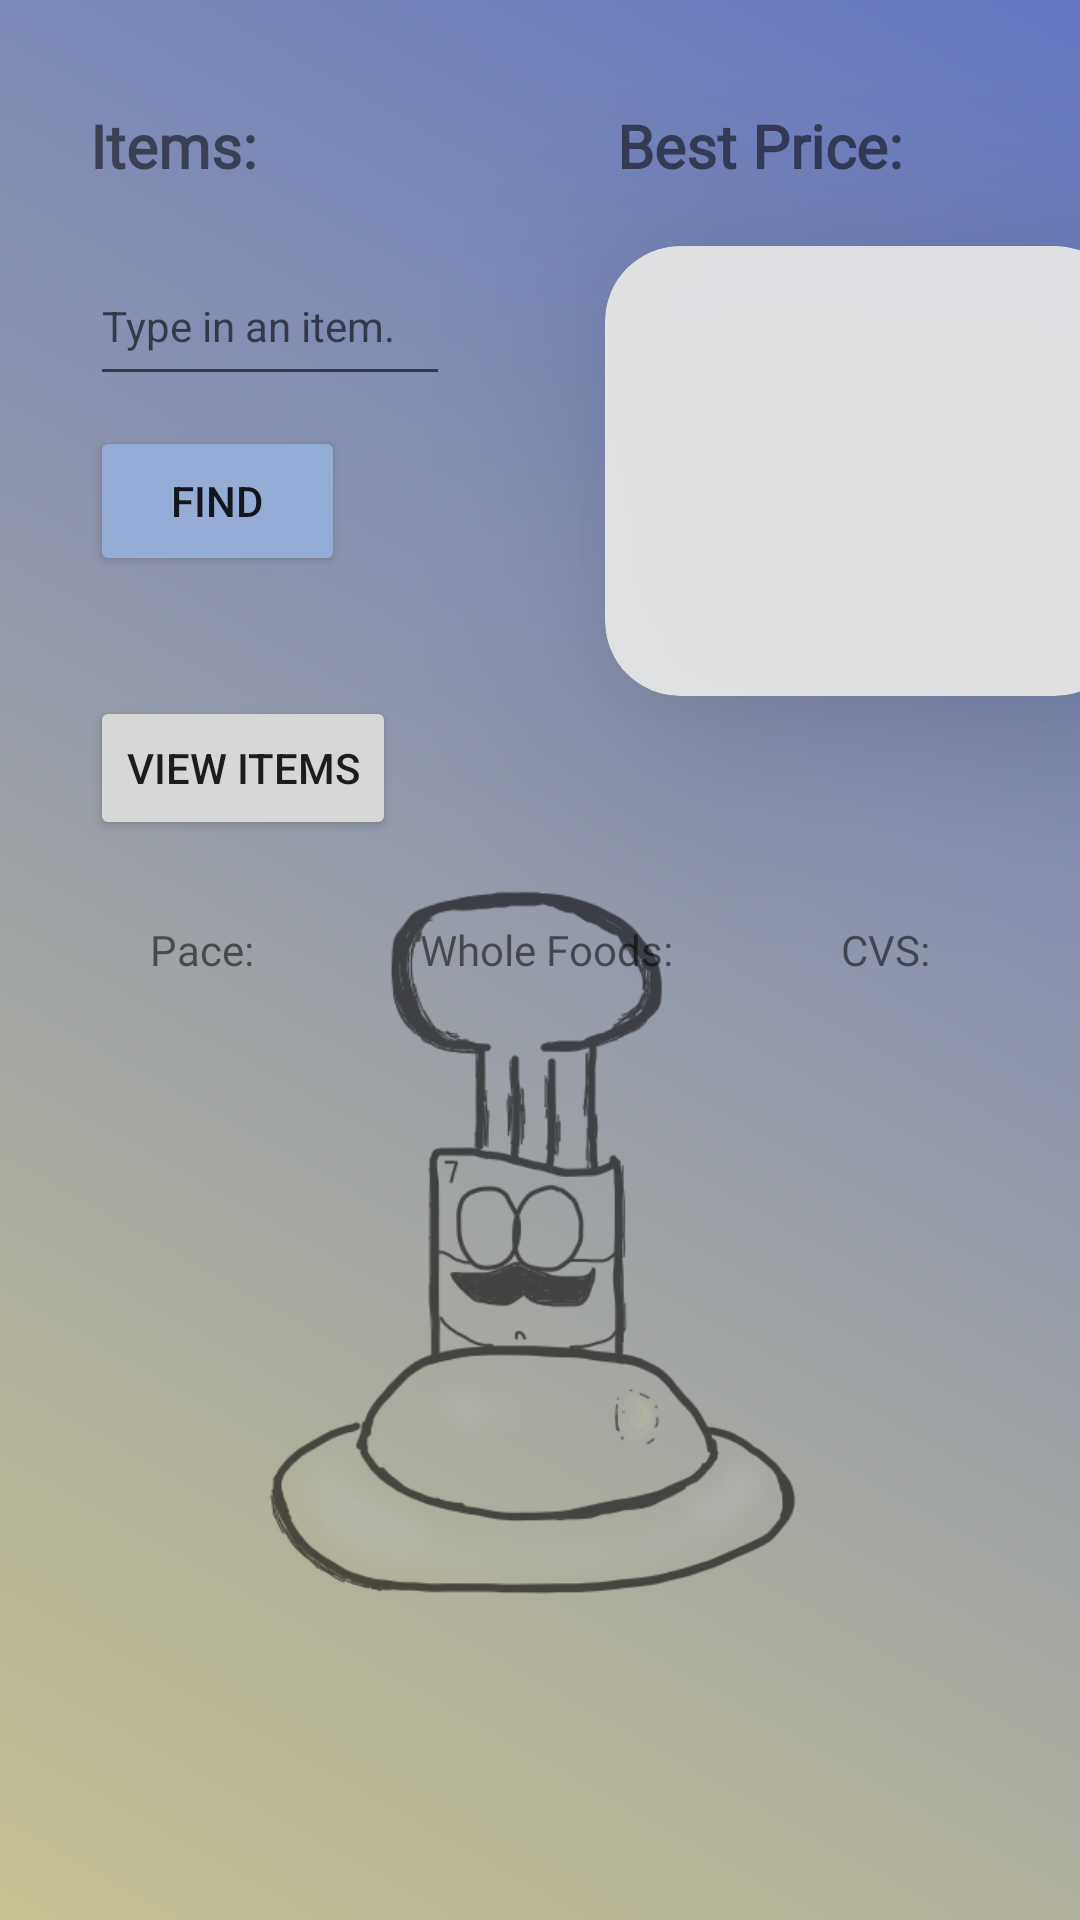

Reconstruct the res/layout file that produces this screen, plus the resources it refers to.
<!-- AndroidManifest.xml: application theme Theme.MoneyCooks -->
<!-- res/layout/activity_price_comparison.xml -->
<?xml version="1.0" encoding="utf-8"?>
<androidx.constraintlayout.widget.ConstraintLayout xmlns:android="http://schemas.android.com/apk/res/android"
    xmlns:app="http://schemas.android.com/apk/res-auto"
    xmlns:tools="http://schemas.android.com/tools"
    android:id="@+id/pricecomparison"
    android:layout_width="match_parent"
    android:layout_height="match_parent"
    android:background="@drawable/gradient"
    tools:context=".pricecomparison.PriceComparison">

    <ImageView
        android:layout_width="match_parent"
        android:layout_height="300dp"
        android:layout_marginBottom="75dp"
        android:src="@drawable/moneycooks_icon"
        android:alpha="0.6"
        app:layout_constraintBottom_toBottomOf="parent"
        app:layout_constraintEnd_toEndOf="parent"
        app:layout_constraintHorizontal_bias="0.0"
        app:layout_constraintStart_toStartOf="parent"></ImageView>

    <EditText
        android:id="@+id/input_item"
        android:layout_width="120dp"
        android:layout_height="50dp"
        android:layout_marginStart="30dp"
        android:layout_marginTop="20dp"
        android:fontFamily="sans-serif"
        android:hint="Type in an item."
        android:inputType="text"
        android:textSize="14sp"
        app:layout_constraintStart_toStartOf="parent"
        app:layout_constraintTop_toBottomOf="@id/items_title" />

    <TextView
        android:id="@+id/items_title"
        android:layout_width="wrap_content"
        android:layout_height="wrap_content"
        android:layout_marginStart="30dp"
        android:layout_marginTop="35dp"
        android:fontFamily="@font/basic"
        android:text="Items:"
        android:textSize="20sp"
        android:textStyle="bold"
        app:layout_constraintStart_toStartOf="parent"
        app:layout_constraintTop_toTopOf="parent" />

    <TextView
        android:id="@+id/best_price_title"
        android:layout_width="wrap_content"
        android:layout_height="wrap_content"
        android:layout_marginStart="120dp"
        android:layout_marginTop="35dp"
        android:fontFamily="@font/basic"
        android:text="Best Price:"
        android:textSize="20sp"
        android:textStyle="bold"
        app:layout_constraintStart_toEndOf="@+id/items_title"
        app:layout_constraintTop_toTopOf="parent" />

    <Button
        android:id="@+id/find_button"
        android:layout_width="85dp"
        android:layout_height="50dp"
        android:layout_marginStart="30dp"
        android:layout_marginTop="10dp"
        android:backgroundTint="#95ADD6"
        android:text="FIND"
        app:layout_constraintStart_toStartOf="parent"
        app:layout_constraintTop_toBottomOf="@+id/input_item" />

    <Button
        android:id="@+id/view_items_button"
        android:layout_width="wrap_content"
        android:layout_height="wrap_content"
        android:layout_marginStart="30dp"
        android:layout_marginTop="100dp"
        android:text="View Items"
        app:layout_constraintStart_toStartOf="parent"
        app:layout_constraintTop_toBottomOf="@+id/input_item" />

    <androidx.cardview.widget.CardView
        android:layout_width="175dp"
        android:layout_height="150dp"
        android:layout_marginStart="52dp"
        android:layout_marginTop="20dp"
        android:alpha="0.95"
        android:backgroundTint="#e6e6e6"
        app:cardCornerRadius="25dp"
        app:cardElevation="40dp"
        app:layout_constraintEnd_toEndOf="parent"
        app:layout_constraintHorizontal_bias="0.029"
        app:layout_constraintStart_toEndOf="@+id/input_item"
        app:layout_constraintTop_toBottomOf="@+id/best_price_title">

        <TextView
            android:id="@+id/best_price"
            android:layout_width="wrap_content"
            android:layout_height="wrap_content"
            android:layout_marginStart="25dp"
            android:layout_marginTop="30dp"
            android:fontFamily="@font/basic"
            android:textSize="16sp"
            android:textStyle="bold"
            app:layout_constraintStart_toEndOf="@+id/input_item"
            app:layout_constraintTop_toBottomOf="@+id/best_price_title" />
    </androidx.cardview.widget.CardView>

    <TextView
        android:id="@+id/pace_items"
        android:layout_width="wrap_content"
        android:layout_height="wrap_content"
        android:layout_marginStart="50dp"
        android:layout_marginTop="175dp"
        android:fontFamily="@font/basic"
        android:text="Pace:"
        app:layout_constraintStart_toStartOf="parent"
        app:layout_constraintTop_toBottomOf="@+id/input_item" />

    <TextView
        android:id="@+id/whole_foods_items"
        android:layout_width="wrap_content"
        android:layout_height="wrap_content"
        android:layout_marginStart="50dp"
        android:layout_marginTop="175dp"
        android:layout_marginEnd="50dp"
        android:fontFamily="@font/basic"
        android:text="Whole Foods:"
        app:layout_constraintEnd_toStartOf="@+id/cvs_items"
        app:layout_constraintHorizontal_bias="0.459"
        app:layout_constraintStart_toEndOf="@+id/pace_items"
        app:layout_constraintTop_toBottomOf="@+id/input_item" />

    <TextView
        android:id="@+id/cvs_items"
        android:layout_width="wrap_content"
        android:layout_height="wrap_content"
        android:layout_marginTop="175dp"
        android:layout_marginEnd="50dp"
        android:fontFamily="@font/basic"
        android:text="CVS:"
        app:layout_constraintEnd_toEndOf="parent"
        app:layout_constraintTop_toBottomOf="@+id/input_item" />

    <TextView
        android:id="@+id/pace_price"
        android:layout_width="wrap_content"
        android:layout_height="wrap_content"
        android:layout_marginStart="60dp"
        android:layout_marginTop="15dp"
        android:fontFamily="@font/basic"
        android:textSize="24sp"
        android:textStyle="bold"
        app:layout_constraintStart_toStartOf="parent"
        app:layout_constraintTop_toBottomOf="@+id/pace_items" />

    <TextView
        android:id="@+id/whole_foods_price"
        android:layout_width="wrap_content"
        android:layout_height="wrap_content"
        android:layout_marginStart="50dp"
        android:layout_marginTop="15dp"
        android:layout_marginEnd="50dp"
        android:fontFamily="@font/basic"
        android:textSize="24sp"
        android:textStyle="bold"
        app:layout_constraintEnd_toStartOf="@+id/cvs_price"
        app:layout_constraintHorizontal_bias="0.345"
        app:layout_constraintStart_toEndOf="@+id/pace_price"
        app:layout_constraintTop_toBottomOf="@+id/whole_foods_items" />

    <TextView
        android:id="@+id/cvs_price"
        android:layout_width="wrap_content"
        android:layout_height="wrap_content"
        android:layout_marginTop="15dp"
        android:layout_marginEnd="60dp"
        android:fontFamily="@font/basic"
        android:textSize="24sp"
        android:textStyle="bold"
        app:layout_constraintEnd_toEndOf="parent"
        app:layout_constraintTop_toBottomOf="@+id/cvs_items" />

</androidx.constraintlayout.widget.ConstraintLayout>
<!-- resources referenced by this layout -->
<resources>
  <!-- drawable gradient (drawable) -->
  <?xml version="1.0" encoding="utf-8"?>
  <selector xmlns:android="http://schemas.android.com/apk/res/android">
      <item>
          <shape>
              <gradient
                  android:angle="225"
                  android:startColor="#6576c2"
                  android:endColor="#c7c291"
                  />
          </shape>
      </item>
  </selector>
  <!-- drawable moneycooks_icon: png bitmap (drawable, 55397 bytes) -->
  <style name="Theme.MoneyCooks" parent="Theme.AppCompat.Light.DarkActionBar">
          
          <item name="colorPrimary">#7386bf</item>
          <item name="colorPrimaryDark">#c4bc86</item>
          <item name="colorAccent">@color/teal_200</item>
          
      </style>
  <color name="teal_200">#FF03DAC5</color>
</resources>
